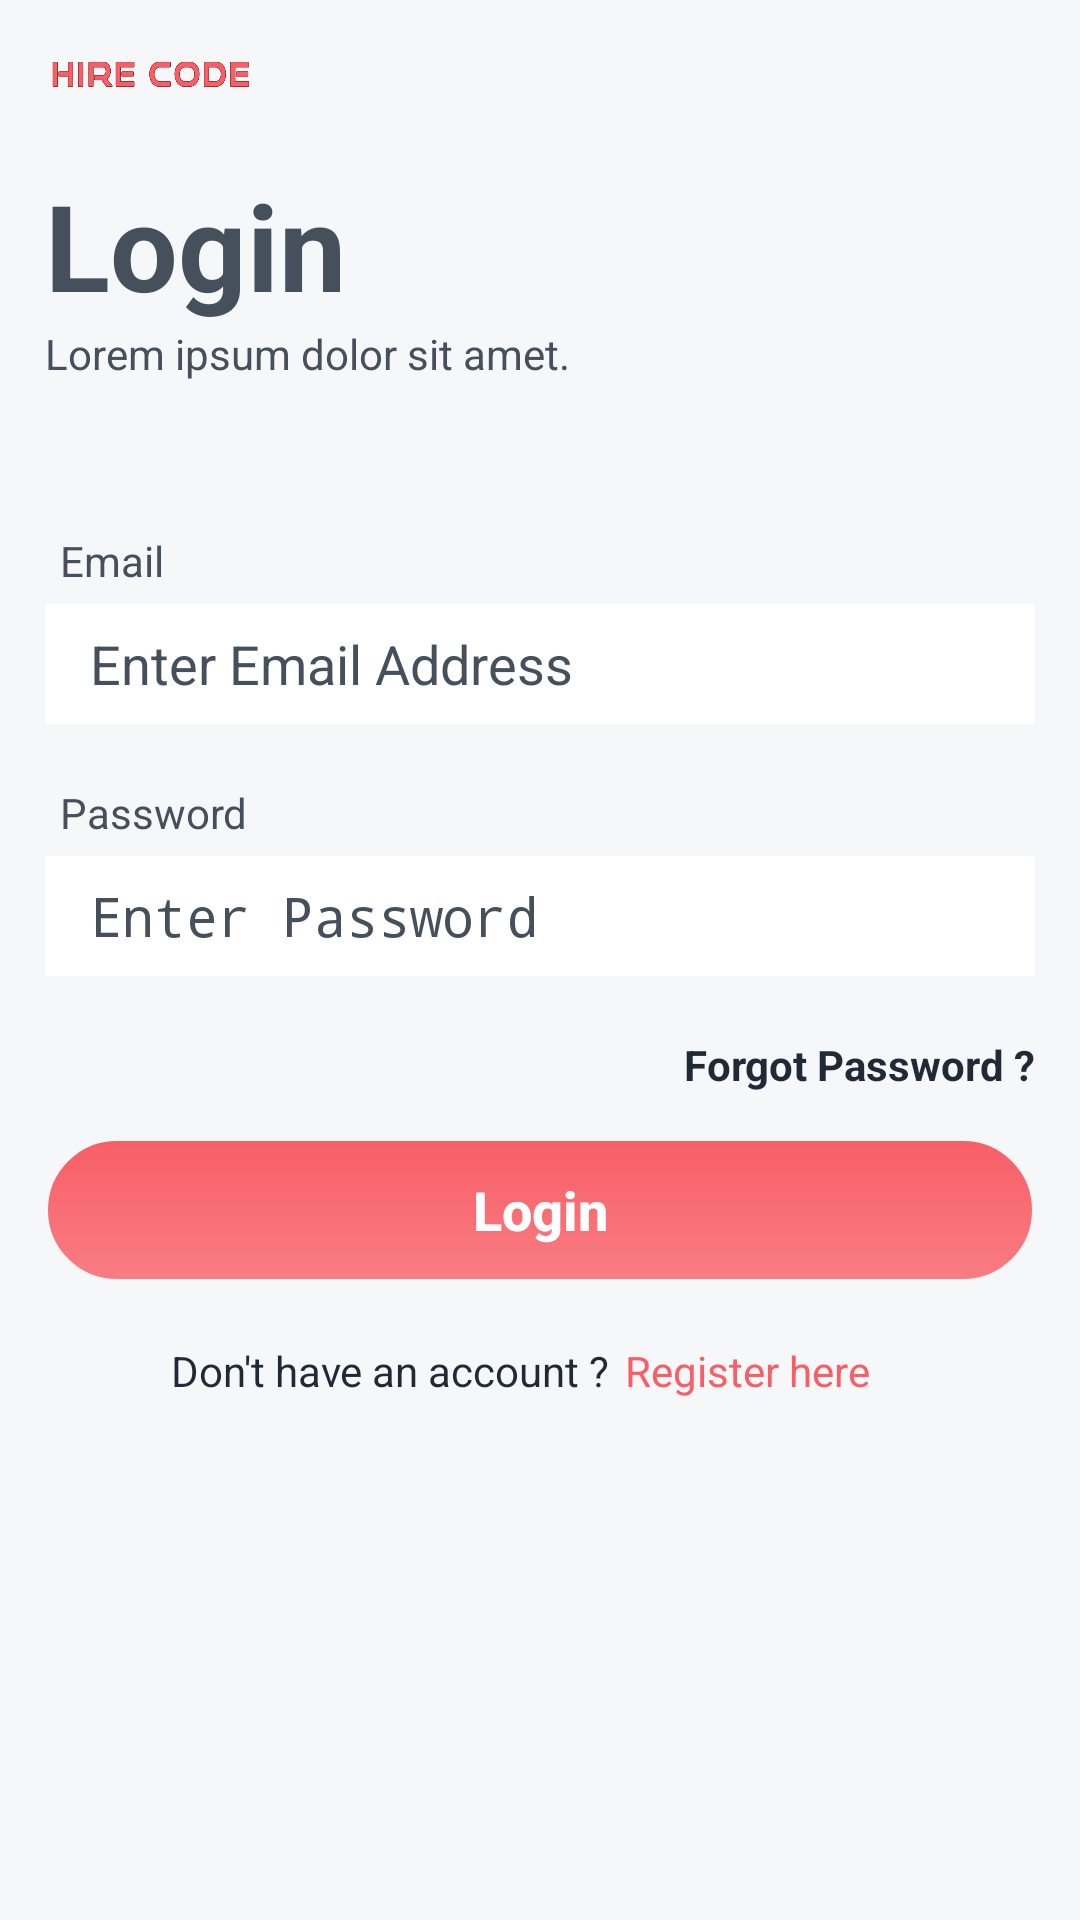

Reconstruct the res/layout file that produces this screen, plus the resources it refers to.
<!-- AndroidManifest.xml: activity theme Basic -->
<!-- res/layout/activity_login.xml -->
<?xml version="1.0" encoding="utf-8"?>
<layout xmlns:android="http://schemas.android.com/apk/res/android"
    xmlns:app="http://schemas.android.com/apk/res-auto"
    xmlns:tools="http://schemas.android.com/tools" >

    <androidx.constraintlayout.widget.ConstraintLayout

        android:layout_width="match_parent"
        android:layout_height="match_parent"
        android:padding="15dp"
        android:background="#F6F7F8"
        tools:context=".login.LoginActivity">

        <ImageView
            android:id="@+id/iv_logo"
            android:layout_width="70dp"
            android:layout_height="20dp"
            android:src="@drawable/logohorizontalnew"
            app:layout_constraintTop_toTopOf="parent"
            app:layout_constraintLeft_toLeftOf="parent"
            />

        <TextView
            android:id="@+id/tv_title"
            android:layout_width="wrap_content"
            android:layout_height="wrap_content"
            android:layout_marginTop="20dp"
            android:text="@string/login"
            android:textSize="40sp"
            android:textColor="@color/navy"
            android:textStyle="bold"
            app:layout_constraintLeft_toLeftOf="parent"
            app:layout_constraintTop_toBottomOf="@id/iv_logo" />

        <TextView
            android:id="@+id/tv_desc"
            android:text="@string/lorem_ipsum_dolor_sit_amet"
            android:textColor="@color/navy"
            android:layout_width="wrap_content"
            android:layout_height="wrap_content"
            app:layout_constraintTop_toBottomOf="@+id/tv_title"
            app:layout_constraintLeft_toLeftOf="parent" />

        <TextView
            android:id="@+id/tv_email"
            android:text="@string/email"
            android:textColor="@color/navy"
            android:layout_width="wrap_content"
            android:layout_height="wrap_content"
            app:layout_constraintTop_toBottomOf="@+id/tv_desc"
            app:layout_constraintLeft_toLeftOf="@id/et_email"
            android:layout_marginTop="50dp"
            android:layout_marginStart="5dp" />

        <EditText
            android:id="@+id/et_email"
            android:hint="@string/enter_email_address"
            android:textColorHint="@color/navy"
            android:textColor="@color/navy"
            android:inputType="textEmailAddress"
            android:paddingStart="15dp"
            android:background="#fff"
            android:layout_width="match_parent"
            android:layout_height="40dp"
            app:layout_constraintTop_toBottomOf="@id/tv_email"
            app:layout_constraintLeft_toLeftOf="parent"
            android:layout_marginTop="5dp"
            />

        <TextView
            android:id="@+id/tv_password"
            android:text="@string/password"
            android:textColor="@color/navy"
            android:layout_width="wrap_content"
            android:layout_height="wrap_content"
            app:layout_constraintTop_toBottomOf="@+id/et_email"
            app:layout_constraintLeft_toLeftOf="@id/et_password"
            android:layout_marginTop="20dp"
            android:layout_marginStart="5dp" />

        <EditText
            android:id="@+id/et_password"
            android:hint="@string/enter_password"
            android:inputType="textPassword"
            android:textColorHint="@color/navy"
            android:paddingStart="15dp"
            android:layout_width="match_parent"
            android:layout_height="40dp"
            android:background="#fff"
            app:layout_constraintTop_toBottomOf="@id/tv_password"
            app:layout_constraintLeft_toLeftOf="parent"
            android:layout_marginTop="5dp"

            />

        <TextView
            android:id="@+id/tv_forgotpw"
            android:text="@string/forgot_password"
            android:textStyle="bold"
            android:textColor="#1F2A36"
            android:layout_width="wrap_content"
            android:layout_height="wrap_content"
            app:layout_constraintTop_toBottomOf="@id/et_password"
            app:layout_constraintRight_toRightOf="parent"
            android:layout_marginTop="20dp" />

        <Button
            android:id="@+id/btn_login"
            android:text="@string/login"
            android:textAllCaps="false"
            android:textStyle="bold"
            android:textSize="18sp"
            android:textColor="#fff"
            android:background="@drawable/radiusbutton"
            android:layout_width="match_parent"
            android:layout_height="wrap_content"
            app:layout_constraintTop_toBottomOf="@id/tv_forgotpw"
            app:layout_constraintLeft_toLeftOf="parent"
            android:layout_marginTop="15dp"
            />

        <TextView
            android:id="@+id/tv_no_account"
            android:layout_width="wrap_content"
            android:layout_height="wrap_content"
            android:layout_marginTop="20dp"
            android:text="@string/don_t_have_an_account"
            android:textColor="#1F2A36"
            app:layout_constraintLeft_toLeftOf="@id/btn_login"
            app:layout_constraintRight_toRightOf="@id/btn_login"
            app:layout_constraintTop_toBottomOf="@id/btn_login"
            android:layout_marginEnd="100dp"
            />

        <TextView
            android:id="@+id/tv_register"
            android:text="@string/register_here"
            android:textColor="@color/pinkPasta"
            android:layout_width="wrap_content"
            android:layout_height="wrap_content"
            app:layout_constraintTop_toTopOf="@id/tv_no_account"
            app:layout_constraintLeft_toRightOf="@id/tv_no_account"
            android:layout_marginStart="5dp" />

    </androidx.constraintlayout.widget.ConstraintLayout>
</layout>
<!-- resources referenced by this layout -->
<resources>
  <color name="navy">#46505C</color>
  <color name="pinkPasta">#F95E66</color>
  <!-- drawable logohorizontalnew: png bitmap (drawable, 10243 bytes) -->
  <!-- drawable radiusbutton (drawable) -->
  <?xml version="1.0" encoding="utf-8"?>
  <selector xmlns:android="http://schemas.android.com/apk/res/android">
  
      <item android:state_pressed="true" >
          <shape android:shape="rectangle"  >
              <corners android:radius="100dip" />
              <stroke android:width="1dip" android:color="@color/grey" />
              <gradient android:angle="-90" android:startColor="@color/pinkdark" android:endColor="@color/pinkdark"  />
          </shape>
      </item>
      <item android:state_focused="true">
          <shape android:shape="rectangle"  >
              <corners android:radius="100dip" />
              <stroke android:width="1dip" android:color="@color/pinkPasta" />
              <solid android:color="@color/pinkPasta"/>
          </shape>
      </item>
      <item >
          <shape android:shape="rectangle"  >
              <corners android:radius="100dip" />
              <stroke android:width="1dip" android:color="@color/grey" />
              <gradient android:angle="-90" android:startColor="#F95E66" android:endColor="#CCF95E66" />
          </shape>
      </item>
  
  </selector>
  <string name="don_t_have_an_account">Don\'t have an account ?</string>
  <string name="email">Email</string>
  <string name="enter_email_address">Enter Email Address</string>
  <string name="enter_password">Enter Password</string>
  <string name="forgot_password">Forgot Password ?</string>
  <string name="login">Login</string>
  <string name="lorem_ipsum_dolor_sit_amet">Lorem ipsum dolor sit amet.</string>
  <string name="password">Password</string>
  <string name="register_here">Register here</string>
  <style name="Basic" parent="Theme.AppCompat.Light.NoActionBar">
          
          <item name="colorPrimary">@color/pinkPasta</item>
          <item name="colorPrimaryDark">@color/pinkdark</item>
          <item name="colorAccent">@color/pinkPasta</item>
      </style>
  <color name="grey">#F6F7F8</color>
  <color name="pinkdark">#CF323B</color>
</resources>
